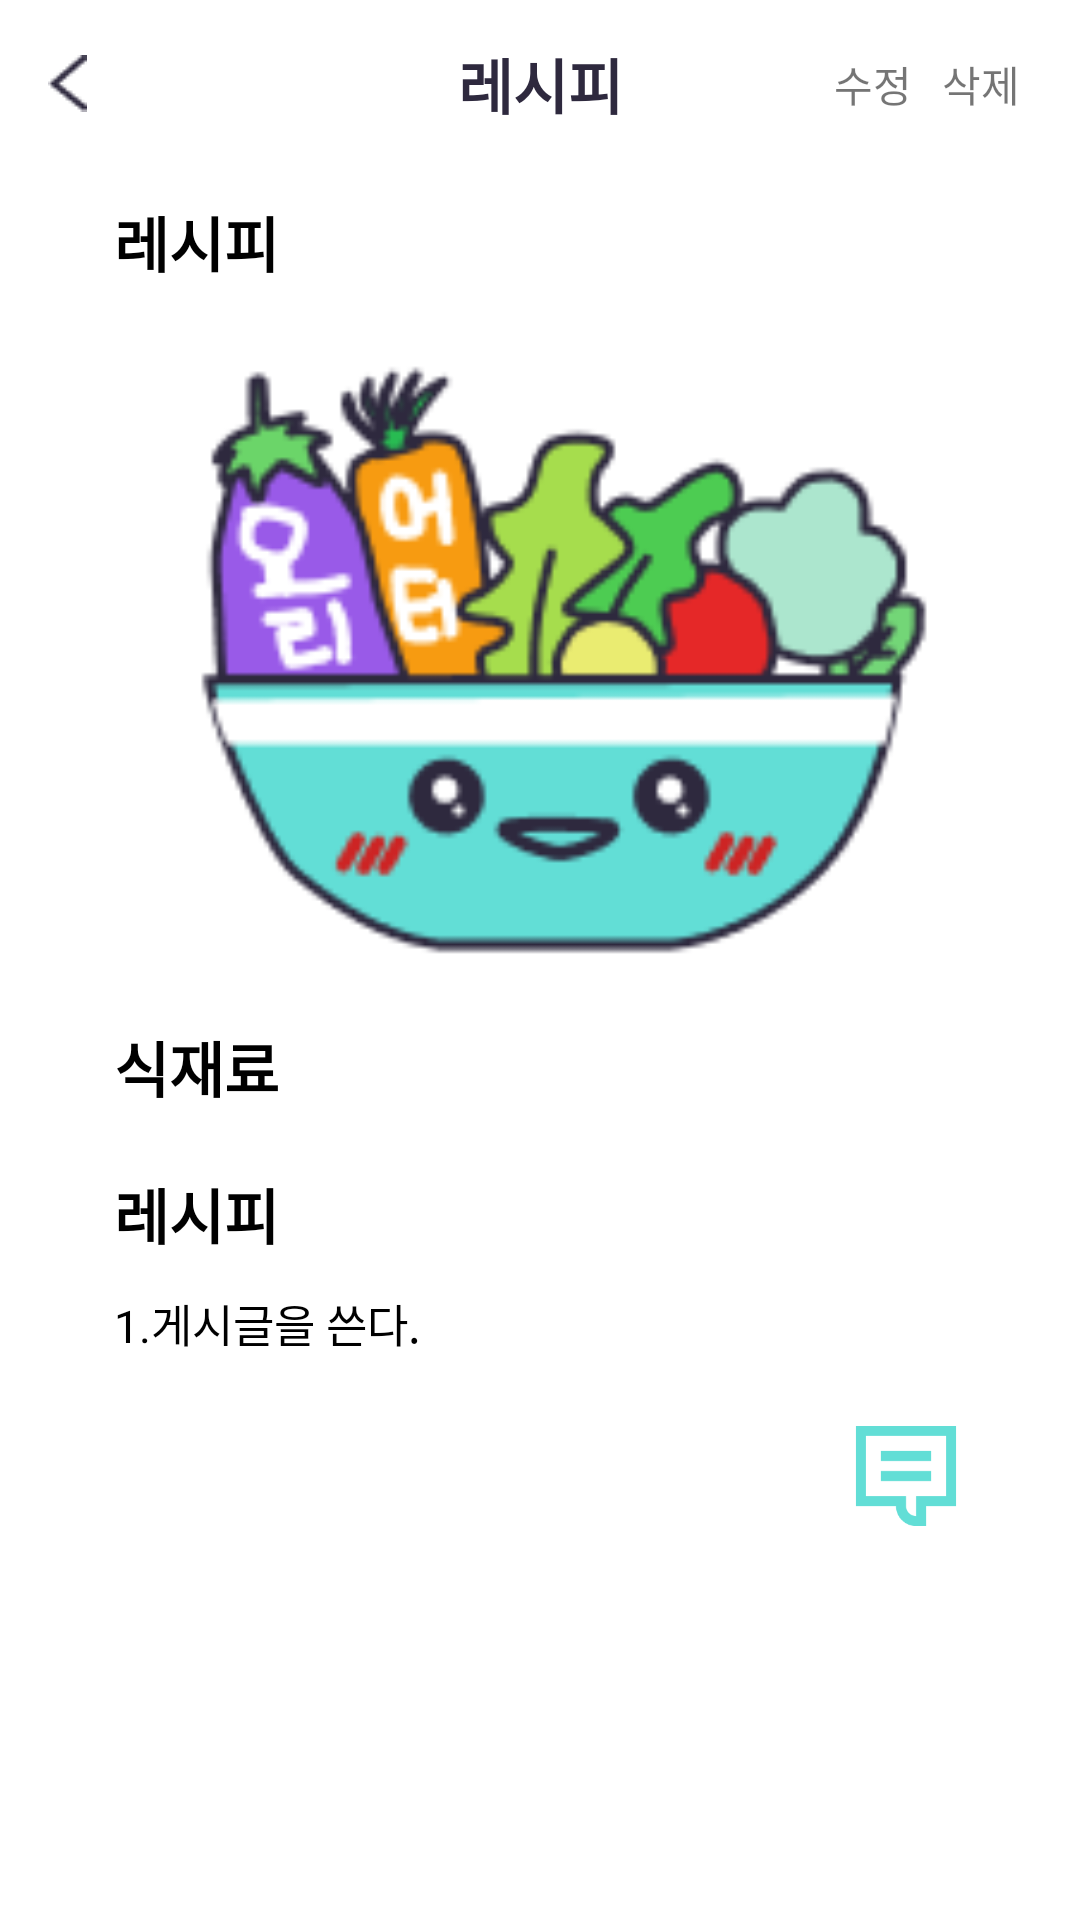

Here is an Android app screen rendered from its layout file. Give the layout XML and the strings, colors and styles it references.
<!-- AndroidManifest.xml: application theme Theme.Yorieter -->
<!-- res/layout/fragment_recipe_user.xml -->
<?xml version="1.0" encoding="utf-8"?>
<androidx.constraintlayout.widget.ConstraintLayout xmlns:android="http://schemas.android.com/apk/res/android"
    xmlns:tools="http://schemas.android.com/tools"
    android:layout_width="match_parent"
    android:layout_height="match_parent"
    xmlns:app="http://schemas.android.com/apk/res-auto"
    android:background="@color/ic_yorieter_background">

    <androidx.appcompat.widget.Toolbar
        android:id="@+id/layout_recipe_user_top"
        android:layout_width="match_parent"
        android:layout_height="wrap_content"
        android:background="@color/ic_yorieter_background"
        app:layout_constraintEnd_toEndOf="parent"
        app:layout_constraintStart_toStartOf="parent"
        app:layout_constraintTop_toTopOf="parent">

        <ImageButton
            android:id="@+id/back_icon_ib"
            android:layout_width="wrap_content"
            android:layout_height="wrap_content"
            android:layout_gravity="start"
            android:background="@color/white"
            android:src="@drawable/arrow_left"
            tools:layout_editor_absoluteX="16dp"
            tools:layout_editor_absoluteY="3dp" />

        <TextView
            android:id="@+id/recipe_main_user_title"
            android:layout_width="wrap_content"
            android:layout_height="wrap_content"
            android:layout_gravity="center"
            android:text="레시피"
            android:textColor="@color/subColor5"
            android:textSize="20sp"
            android:textStyle="bold" />

        <TextView
            android:id="@+id/delete_txt"
            android:layout_width="wrap_content"
            android:layout_height="wrap_content"
            android:layout_gravity="end"
            android:layout_marginEnd="20dp"
            android:text="삭제" />

        <TextView
            android:id="@+id/repost_txt"
            android:layout_width="wrap_content"
            android:layout_height="wrap_content"
            android:layout_gravity="end"
            android:layout_marginEnd="10dp"
            android:text="수정" />

    </androidx.appcompat.widget.Toolbar>

    <ScrollView
        android:id="@+id/recipe_scroll"
        android:layout_width="match_parent"
        android:layout_height="0dp"
        app:layout_constraintBottom_toBottomOf="parent"
        app:layout_constraintEnd_toEndOf="parent"
        app:layout_constraintStart_toStartOf="parent"
        app:layout_constraintTop_toBottomOf="@+id/layout_recipe_user_top">

        <androidx.constraintlayout.widget.ConstraintLayout
            android:layout_width="match_parent"
            android:layout_height="match_parent">

            <androidx.constraintlayout.widget.Guideline
                android:id="@+id/guideline1"
                android:layout_width="wrap_content"
                android:layout_height="wrap_content"
                android:background="@color/ic_yorieter_background"
                android:orientation="vertical"
                app:layout_constraintGuide_percent="0.05" />

            <androidx.constraintlayout.widget.Guideline
                android:id="@+id/guideline2"
                android:layout_width="wrap_content"
                android:layout_height="wrap_content"
                android:background="@color/ic_yorieter_background"
                android:orientation="vertical"
                app:layout_constraintGuide_percent="0.95" />


            <TextView
                android:id="@+id/recipe_user_main_ph_txt"
                android:layout_width="70dp"
                android:layout_height="30dp"
                android:layout_marginStart="20dp"
                android:layout_marginTop="10dp"
                android:text="레시피"
                android:textColor="@color/black"
                android:textSize="20dp"
                android:textStyle="bold"
                app:layout_constraintStart_toStartOf="@id/guideline1"
                app:layout_constraintTop_toTopOf="parent" />

            
            <ImageView
                android:id="@+id/food_photo"
                android:layout_width="330dp"
                android:layout_height="220dp"
                android:layout_marginStart="20dp"
                android:layout_marginTop="10dp"
                android:layout_marginEnd="20dp"
                android:scaleType="centerCrop"
                android:src="@drawable/mypage_mypost_basic_image"
                app:layout_constraintEnd_toEndOf="@id/guideline2"
                app:layout_constraintStart_toStartOf="@id/guideline1"
                app:layout_constraintTop_toBottomOf="@+id/recipe_user_main_ph_txt" />

            <TextView
                android:id="@+id/ingredient_main_txt"
                android:layout_width="70dp"
                android:layout_height="30dp"
                android:layout_marginStart="20dp"
                android:layout_marginTop="15dp"
                android:text="식재료"
                android:textColor="@color/black"
                android:textSize="20dp"
                android:textStyle="bold"
                app:layout_constraintStart_toStartOf="@id/guideline1"
                app:layout_constraintTop_toBottomOf="@+id/food_photo" />


            
            
            <com.google.android.material.chip.ChipGroup
                android:id="@+id/recipe_user_chip_group"
                android:layout_width="match_parent"
                android:layout_height="match_parent"
                android:layout_marginStart="30dp"
                android:layout_marginTop="4dp"
                android:layout_marginEnd="30dp"
                app:layout_constraintEnd_toEndOf="@id/guideline2"
                app:layout_constraintStart_toStartOf="@id/guideline1"
                app:layout_constraintTop_toBottomOf="@+id/ingredient_main_txt" />

            <TextView
                android:id="@+id/recipe_txt"
                android:layout_width="70dp"
                android:layout_height="30dp"
                android:layout_marginStart="20dp"
                android:layout_marginTop="15dp"
                android:text="레시피"
                android:textColor="@color/black"
                android:textSize="20dp"
                android:textStyle="bold"
                app:layout_constraintStart_toStartOf="@id/guideline1"
                app:layout_constraintTop_toBottomOf="@+id/recipe_user_chip_group" />

            
            <TextView
                android:id="@+id/recipe_main"
                android:layout_width="0dp"
                android:layout_height="wrap_content"
                android:layout_marginStart="20dp"
                android:layout_marginTop="10dp"
                android:layout_marginEnd="20dp"
                android:background="@color/ic_yorieter_background"
                android:text="1.게시글을 쓴다."
                android:textColor="@color/black"
                android:textSize="15dp"
                app:layout_constraintEnd_toEndOf="@id/guideline2"
                app:layout_constraintStart_toStartOf="@id/guideline1"
                app:layout_constraintTop_toBottomOf="@+id/recipe_txt" />

            
            
            
            
            
            
            
            
            
            
            

            
            
            
            
            
            
            
            
            
            
            
            

            <ImageView
                android:id="@+id/comment_page_btn"
                android:layout_width="40dp"
                android:layout_height="40dp"
                android:layout_marginTop="20dp"
                android:layout_marginEnd="20dp"
                android:layout_marginBottom="20dp"
                android:src="@drawable/ic_comment"
                app:layout_constraintBottom_toBottomOf="parent"
                app:layout_constraintEnd_toEndOf="@id/guideline2"
                app:layout_constraintTop_toBottomOf="@+id/recipe_main" />

        </androidx.constraintlayout.widget.ConstraintLayout>
    </ScrollView>

    
    
    
    

    
    
    
    
    
    
    
    
    

    
    
    
    
    
    
    
    
    
    

    
</androidx.constraintlayout.widget.ConstraintLayout>
<!-- resources referenced by this layout -->
<resources>
  <color name="black">#FF000000</color>
  <color name="ic_yorieter_background">@color/white</color>
  <color name="mainColor">#62DED6</color>
  <color name="subColor5">#2E293E</color>
  <color name="white">#FFFFFFFF</color>
  <!-- drawable arrow_left: png bitmap (drawable, 458 bytes) -->
  <!-- drawable comment_round (drawable) -->
  <?xml version="1.0" encoding="utf-8"?>
  <shape xmlns:android="http://schemas.android.com/apk/res/android"
      android:padding="10dp"
      android:shape="rectangle">
  
      <stroke android:width="1dp"
          android:color="@color/mainColor" />
  
      <solid android:color="@color/mainColor"/>
      <corners
          android:bottomLeftRadius="25dp"
          android:bottomRightRadius="25dp"
          android:topLeftRadius="25dp"
          android:topRightRadius="25dp" />
  
  </shape>
  <!-- drawable ic_comment (drawable) -->
  <vector xmlns:android="http://schemas.android.com/apk/res/android"
      android:width="21dp"
      android:height="21dp"
      android:viewportWidth="21"
      android:viewportHeight="21">
    <path
        android:pathData="M14.875,7.875H6.125V6.125H14.875V7.875ZM6.125,11.375H14.875V9.625H6.125V11.375Z"
        android:fillColor="#62DED6"/>
    <path
        android:pathData="M1.75,15.75V1.75H19.25V15.75H14V19.25H12.25C11.322,19.25 10.432,18.881 9.775,18.225C9.119,17.569 8.75,16.678 8.75,15.75H1.75ZM10.5,14V15.75C10.5,16.214 10.684,16.659 11.013,16.987C11.341,17.316 11.786,17.5 12.25,17.5V14H17.5V3.5H3.5V14H10.5Z"
        android:fillColor="#62DED6"
        android:fillType="evenOdd"/>
  </vector>
  <!-- drawable mypage_mypost_basic_image: png bitmap (drawable, 11448 bytes) -->
  <!-- drawable text_round (drawable) -->
  <?xml version="1.0" encoding="utf-8"?>
  <shape xmlns:android="http://schemas.android.com/apk/res/android"
      android:padding="10dp"
      android:shape="rectangle">
  
      <stroke android:width="1dp"
          android:color="@color/black" />
  
      <solid android:color="@color/white"/>
      <corners
          android:bottomLeftRadius="5dp"
          android:bottomRightRadius="5dp"
          android:topLeftRadius="5dp"
          android:topRightRadius="5dp" />
  
  </shape>
  <style name="Theme.Yorieter" parent="Base.Theme.Yorieter" />
  <style name="Base.Theme.Yorieter" parent="Theme.MaterialComponents.DayNight.NoActionBar"> // 커스텀 디자인을 위해
          
          
      </style>
</resources>
